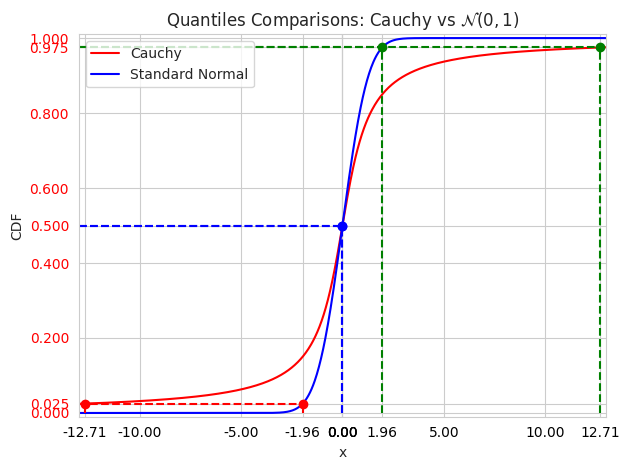

This chart was generated by the following Python code:
import numpy as np
import matplotlib.pyplot as plt
import seaborn as sns
from scipy.stats import cauchy, norm

# Set seaborn style to whitegrid
sns.set_style("whitegrid")
# Define the x-axis range
xval = 13
x = np.linspace(-xval, xval, 1000)
# Compute the CDFs for Cauchy and standard normal distributions
cdf_cauchy = cauchy.cdf(x, loc=0, scale=1)
cdf_normal = norm.cdf(x, loc=0, scale=1)
# Define the quantiles
quantiles = [0.025, 0.50, 0.975]
# Compute the quantile values for Cauchy and standard normal distributions
quantile_values_cauchy = cauchy.ppf(quantiles, loc=0, scale=1)
quantile_values_normal = norm.ppf(quantiles, loc=0, scale=1)
# Concatenate quantile values for extra x-ticks
extra_ticks_x = np.concatenate((quantile_values_cauchy, quantile_values_normal))
extra_ticks_y = quantiles


# Plot the CDFs
plt.plot(x, cdf_cauchy, label='Cauchy', color='red')
plt.plot(x, cdf_normal, label='Standard Normal', color='blue')
# Plot the quantile lines and vertical lines
colors = ['red', 'blue', 'green']
linestyles = ['--', '--', '--']
for i in range(len(quantiles)):
    plt.hlines(quantiles[i], xmin=-xval, xmax=quantile_values_cauchy[i], color=colors[i], linestyle=linestyles[i])
    plt.hlines(quantiles[i], xmin=-xval, xmax=quantile_values_normal[i], color=colors[i], linestyle=linestyles[i])
    plt.plot(quantile_values_cauchy[i], quantiles[i], 'o', color=colors[i])
    plt.plot(quantile_values_normal[i], quantiles[i], 'o', color=colors[i])
    plt.vlines(quantile_values_cauchy[i], ymin=0, ymax=quantiles[i], color=colors[i], linestyle=linestyles[i])
    plt.vlines(quantile_values_normal[i], ymin=0, ymax=quantiles[i], color=colors[i], linestyle=linestyles[i])
    # Find the index of the x-value where the CDF is closest to the quantile value
    idx_cauchy = np.abs(cdf_cauchy - quantiles[i]).argmin()
    idx_normal = np.abs(cdf_normal - quantiles[i]).argmin()

    # Plot a horizontal line from the vertical line to the CDF curve
    plt.plot([quantile_values_cauchy[i], x[idx_cauchy]], [quantiles[i], quantiles[i]], color=colors[i], linestyle=linestyles[i])
    plt.plot([quantile_values_normal[i], x[idx_normal]], [quantiles[i], quantiles[i]], color=colors[i], linestyle=linestyles[i])
# Set the extra ticks for the x-axis
plt.xticks(list(plt.xticks()[0]) + list(extra_ticks_x), color='black')
plt.yticks(list(plt.yticks()[0]) + list(extra_ticks_y), color='red')
# Set the y-axis lower limit to 0
plt.ylim(bottom=-0.01)
plt.ylim(top=1.01)
plt.xlim(left=-xval)
plt.xlim(right=xval)
plt.legend()
plt.xlabel('x')
plt.ylabel('CDF')
plt.title('Quantiles Comparisons: Cauchy vs $\mathcal{N}(0,1)$')
plt.tight_layout()  # Adjust spacing
plt.tight_layout()  # Adjust the padding and spacing
plt.savefig('quantile.png', dpi=600)  # Save the figure as tdist.png with higher resolution
plt.show()
